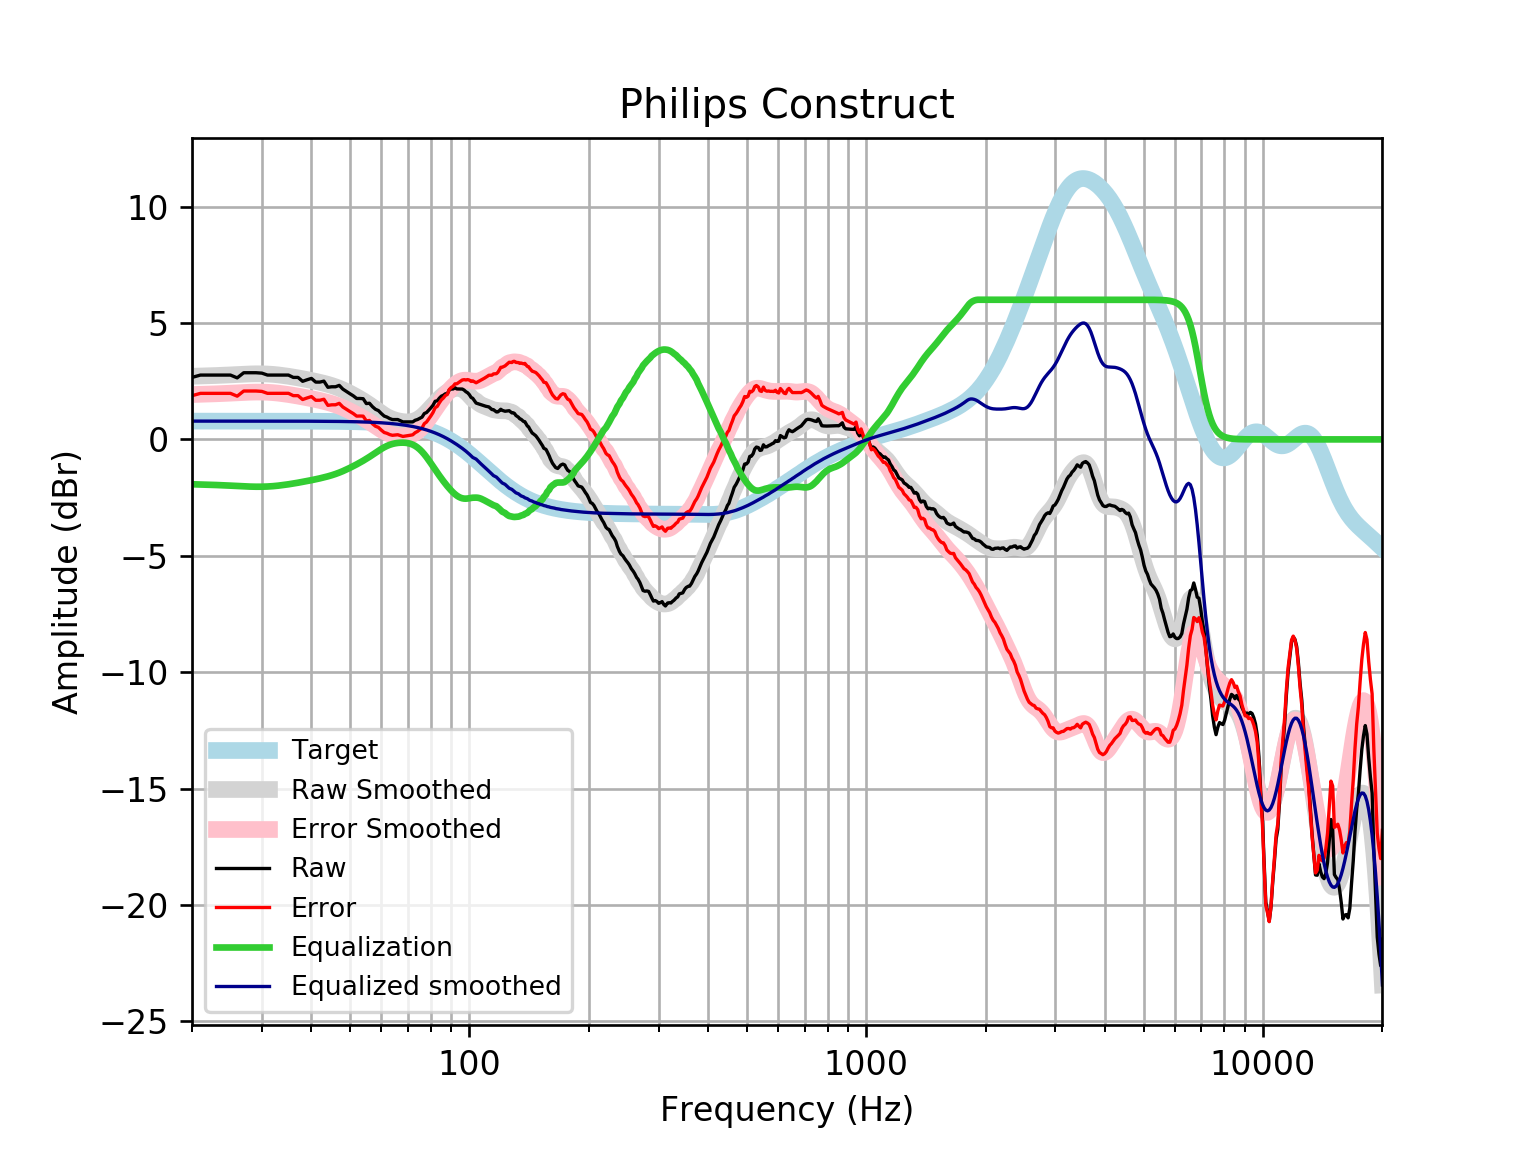

Source data for this figure (header and first rows):
frequency, raw, error, smoothed, error_smoothed, equalization, equalized_raw, equalized_smoothed, target
20, 2.663, 1.877, 2.713, 1.927, -1.927, 0.7362, 0.7859, 0.7859
21, 2.764, 1.978, 2.723, 1.937, -1.937, 0.8269, 0.7859, 0.7859
22, 2.764, 1.978, 2.734, 1.948, -1.948, 0.8161, 0.7859, 0.7858
23, 2.764, 1.978, 2.745, 1.959, -1.959, 0.8045, 0.7858, 0.7858
24, 2.764, 1.978, 2.757, 1.972, -1.972, 0.7921, 0.7858, 0.7858
25, 2.764, 1.978, 2.772, 1.986, -1.986, 0.7773, 0.7857, 0.7857
26, 2.643, 1.857, 2.787, 2.002, -2.002, 0.6414, 0.7857, 0.7857
27, 2.864, 2.079, 2.802, 2.016, -2.016, 0.8484, 0.7856, 0.7856
28, 2.864, 2.079, 2.813, 2.027, -2.027, 0.8372, 0.7855, 0.7855
29, 2.864, 2.079, 2.818, 2.033, -2.033, 0.8313, 0.7854, 0.7854
30, 2.847, 2.062, 2.817, 2.032, -2.032, 0.8147, 0.7852, 0.7852
31, 2.764, 1.979, 2.809, 2.024, -2.024, 0.7397, 0.785, 0.785
32, 2.764, 1.979, 2.793, 2.009, -2.009, 0.7552, 0.7848, 0.7848
33, 2.764, 1.979, 2.771, 1.987, -1.987, 0.7771, 0.7846, 0.7846
34, 2.764, 1.98, 2.744, 1.96, -1.96, 0.8041, 0.7843, 0.7843
35, 2.764, 1.98, 2.713, 1.929, -1.929, 0.8349, 0.7839, 0.7839
36, 2.663, 1.88, 2.679, 1.896, -1.896, 0.7677, 0.7835, 0.7835
37, 2.663, 1.88, 2.644, 1.861, -1.861, 0.8025, 0.783, 0.783
38, 2.496, 1.713, 2.607, 1.825, -1.825, 0.6709, 0.7824, 0.7824
39, 2.563, 1.781, 2.57, 1.788, -1.788, 0.7742, 0.7818, 0.7818
40, 2.62, 1.839, 2.532, 1.751, -1.751, 0.869, 0.781, 0.781
41, 2.462, 1.682, 2.493, 1.713, -1.713, 0.7488, 0.7801, 0.7801
42, 2.462, 1.683, 2.453, 1.674, -1.674, 0.7882, 0.7791, 0.7791
43, 2.503, 1.725, 2.41, 1.632, -1.632, 0.871, 0.778, 0.7779
44, 2.239, 1.462, 2.364, 1.588, -1.588, 0.6513, 0.7766, 0.7766
45, 2.261, 1.486, 2.314, 1.539, -1.539, 0.7219, 0.7752, 0.7751
46, 2.261, 1.487, 2.259, 1.485, -1.485, 0.7754, 0.7735, 0.7734
47, 2.321, 1.55, 2.198, 1.427, -1.427, 0.8946, 0.7715, 0.7715
48, 2.16, 1.391, 2.132, 1.363, -1.363, 0.7976, 0.7694, 0.7694
49, 2.06, 1.293, 2.061, 1.294, -1.294, 0.7654, 0.767, 0.767
50, 1.963, 1.199, 1.987, 1.223, -1.223, 0.7404, 0.7643, 0.7642
51, 1.871, 1.11, 1.91, 1.148, -1.148, 0.7226, 0.7612, 0.7612
52, 1.758, 1, 1.831, 1.073, -1.073, 0.6853, 0.7579, 0.7578
53, 1.758, 1.004, 1.75, 0.9955, -0.9955, 0.7625, 0.7541, 0.7541
54, 1.749, 0.9986, 1.666, 0.9163, -0.9163, 0.8322, 0.7499, 0.7499
55, 1.54, 0.7948, 1.58, 0.8346, -0.8346, 0.7055, 0.7453, 0.7453
56, 1.553, 0.8128, 1.49, 0.75, -0.75, 0.8029, 0.7402, 0.7401
57, 1.404, 0.6698, 1.398, 0.6633, -0.6633, 0.741, 0.7345, 0.7345
58, 1.293, 0.565, 1.304, 0.5761, -0.5761, 0.7172, 0.7283, 0.7283
59, 1.238, 0.5163, 1.213, 0.4912, -0.4912, 0.7466, 0.7215, 0.7215
60, 1.112, 0.3979, 1.126, 0.4117, -0.4117, 0.7002, 0.714, 0.714
61, 1.003, 0.2973, 1.046, 0.3406, -0.3406, 0.6625, 0.7058, 0.7058
62, 0.9583, 0.2615, 0.9773, 0.2804, -0.2804, 0.6779, 0.6969, 0.6969
63, 0.8938, 0.2067, 0.9191, 0.2319, -0.2319, 0.6619, 0.6871, 0.6871
64, 0.8529, 0.1763, 0.8715, 0.195, -0.195, 0.6579, 0.6765, 0.6765
65, 0.8529, 0.1879, 0.8335, 0.1685, -0.1685, 0.6843, 0.665, 0.665
66, 0.8529, 0.2003, 0.8036, 0.1511, -0.1511, 0.7018, 0.6525, 0.6525
67, 0.8044, 0.1654, 0.7804, 0.1414, -0.1414, 0.663, 0.639, 0.639
68, 0.7523, 0.1278, 0.7637, 0.1392, -0.1392, 0.613, 0.6244, 0.6244
69, 0.7523, 0.1436, 0.7537, 0.145, -0.145, 0.6073, 0.6087, 0.6087
70, 0.7523, 0.1605, 0.7518, 0.16, -0.16, 0.5922, 0.5918, 0.5918
71, 0.7523, 0.1787, 0.7598, 0.1861, -0.1861, 0.5661, 0.5736, 0.5736
72, 0.7523, 0.1981, 0.7793, 0.2251, -0.2251, 0.5271, 0.5541, 0.5541
73, 0.8215, 0.2882, 0.8118, 0.2785, -0.2785, 0.5429, 0.5333, 0.5333
74, 0.8529, 0.3418, 0.8582, 0.3472, -0.3472, 0.5057, 0.511, 0.511
75, 0.9079, 0.4206, 0.9184, 0.4311, -0.4311, 0.4768, 0.4873, 0.4873
76, 0.9576, 0.4955, 0.9916, 0.5295, -0.5295, 0.428, 0.462, 0.4621
77, 1.113, 0.6774, 1.076, 0.6408, -0.6408, 0.4718, 0.4352, 0.4353
78, 1.155, 0.7478, 1.169, 0.7627, -0.7627, 0.3919, 0.4068, 0.4068
79, 1.254, 0.8773, 1.269, 0.8922, -0.8922, 0.3619, 0.3767, 0.3768
... 553 more rows
